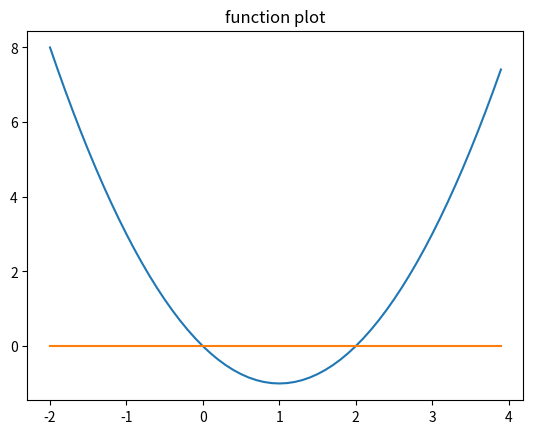

Recreate this plot in Python. (Note: this script raises an exception after producing the figure.)
# -*- coding: utf-8 -*-
"""
Created on Wed Nov 21 21:08:30 2018

[redacted]
"""

import seaborn as sns
import matplotlib.pyplot as plt
import numpy as np

def loss(new,old):
    rate = abs(new-old)/abs(new)
    return rate

def func(x):
    fx = x**2-2*x
    return fx

#画函数图
x = np.arange(-2,4,0.1)
y = []
for i in x:
    y.append(func(i))
fig = plt.figure(num=1)
plt.plot(x,y)
plt.plot(x,np.zeros(len(x)))
plt.title("function plot")
plt.show()


x0 = float(input("input x0:"))
x1 = float(input("input x1:"))
Range = max(x0,x1)
x2 = x1-(func(x1)*(x0-x1))/(func(x0)-func(x1))
c = 0
x = []
y = []
x.append(x1)
y.append(func(x1))

x.append(x2)
y.append(0)
while loss(x2,x1)>0.0001:
    preloss = loss(x2,x1)
    x0 = x1
    x1 = x2
    x2 = x1-(func(x1)*(x0-x1))/(func(x0)-func(x1))
    if(preloss<loss(x1,x0) and c>1):
        print("Function does not converge！")
        break
    x.append(x1)
    y.append(func(x1))
    x.append(x2)
    y.append(0)
    c+=1


#画函数图 
xr = np.arange(-2,Range+1,0.1)
yr = []
for i in xr:
    yr.append(func(i))
fig = plt.figure(num=1)
plt.plot(xr,yr)
plt.ion()
for i in range(0,len(x)-1):
    plt.scatter(x[i],y[i])
    plt.plot((x[i],x[i+1]),(y[i],y[i+1]))
#    plt.pause(0.5)
plt.grid()
plt.show()



print("Approximate solution:",x1)